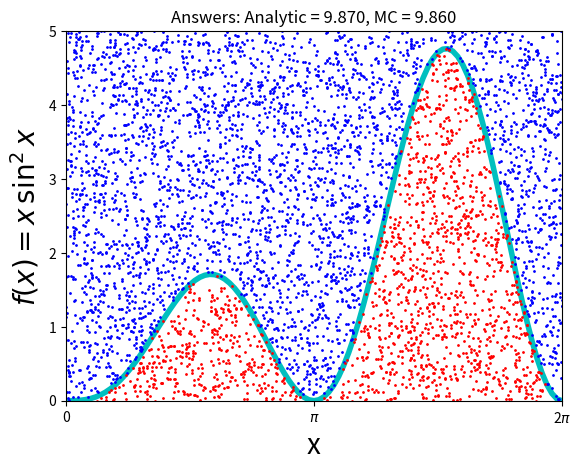

Reproduce this figure in Python.
""" From "COMPUTATIONAL PHYSICS" & "COMPUTER PROBLEMS in PHYSICS"
[redacted]
[redacted]
[redacted]
    Please respect copyright & acknowledge our work."""
    
#  PondMatPlot.py: Monte-Carlo integration via von Neumann rejection

import numpy as np, matplotlib.pyplot as plt
 
N,Npts = 100,   5000; 
analyt = np.pi**2                                     
x1 = np.arange(0, 2*np.pi+2*np.pi/N,2*np.pi/N)   
xi = [];  yi = [];  xo = [];  yo = []   
fig,ax = plt.subplots()
y1 = x1 * np.sin(x1)**2                           # Integrand
ax.plot(x1, y1, 'c', linewidth=4)      
ax.set_xlim ((0, 2*np.pi))              
ax.set_ylim((0, 5))                    
ax.set_xticks([0, np.pi, 2*np.pi])     
ax.set_xticklabels(['0', '$\pi$','2$\pi$'])  
ax.set_ylabel('$f(x) = x\,\sin^2 x$', fontsize=20) 
ax.set_xlabel('x',fontsize=20)
fig.patch.set_visible(False)
    
def fx(x):   return x*np.sin(x)**2                  # Integrand
             
j = 0                                    # Inside curve counter
xx = 2.* np.pi * np.random.rand(Npts)          # 0 =< x <= 2pi
yy = 5*np.random.rand(Npts)                      # 0 =< y <= 5
boxarea = 2. * np.pi *5.                         # Box area 
for i in range(1,Npts):  
    #plt.pause(0.000001)          
    if (yy[i] <= fx(xx[i])):                     # Below curve
        xi.append(xx[i])               
        yi.append(yy[i])
        j +=1                           
    else:                           
        yo.append(yy[i])               
        xo.append(xx[i])
   
    area = boxarea*j/(Npts-1)                # Area under curve
ax.plot(xo,yo,'bo',markersize=1)    
ax.plot(xi,yi,'ro',markersize=1)    
ax.set_title('Answers: Analytic = %5.3f, MC = %5.3f'%(analyt,area))
plt.show()